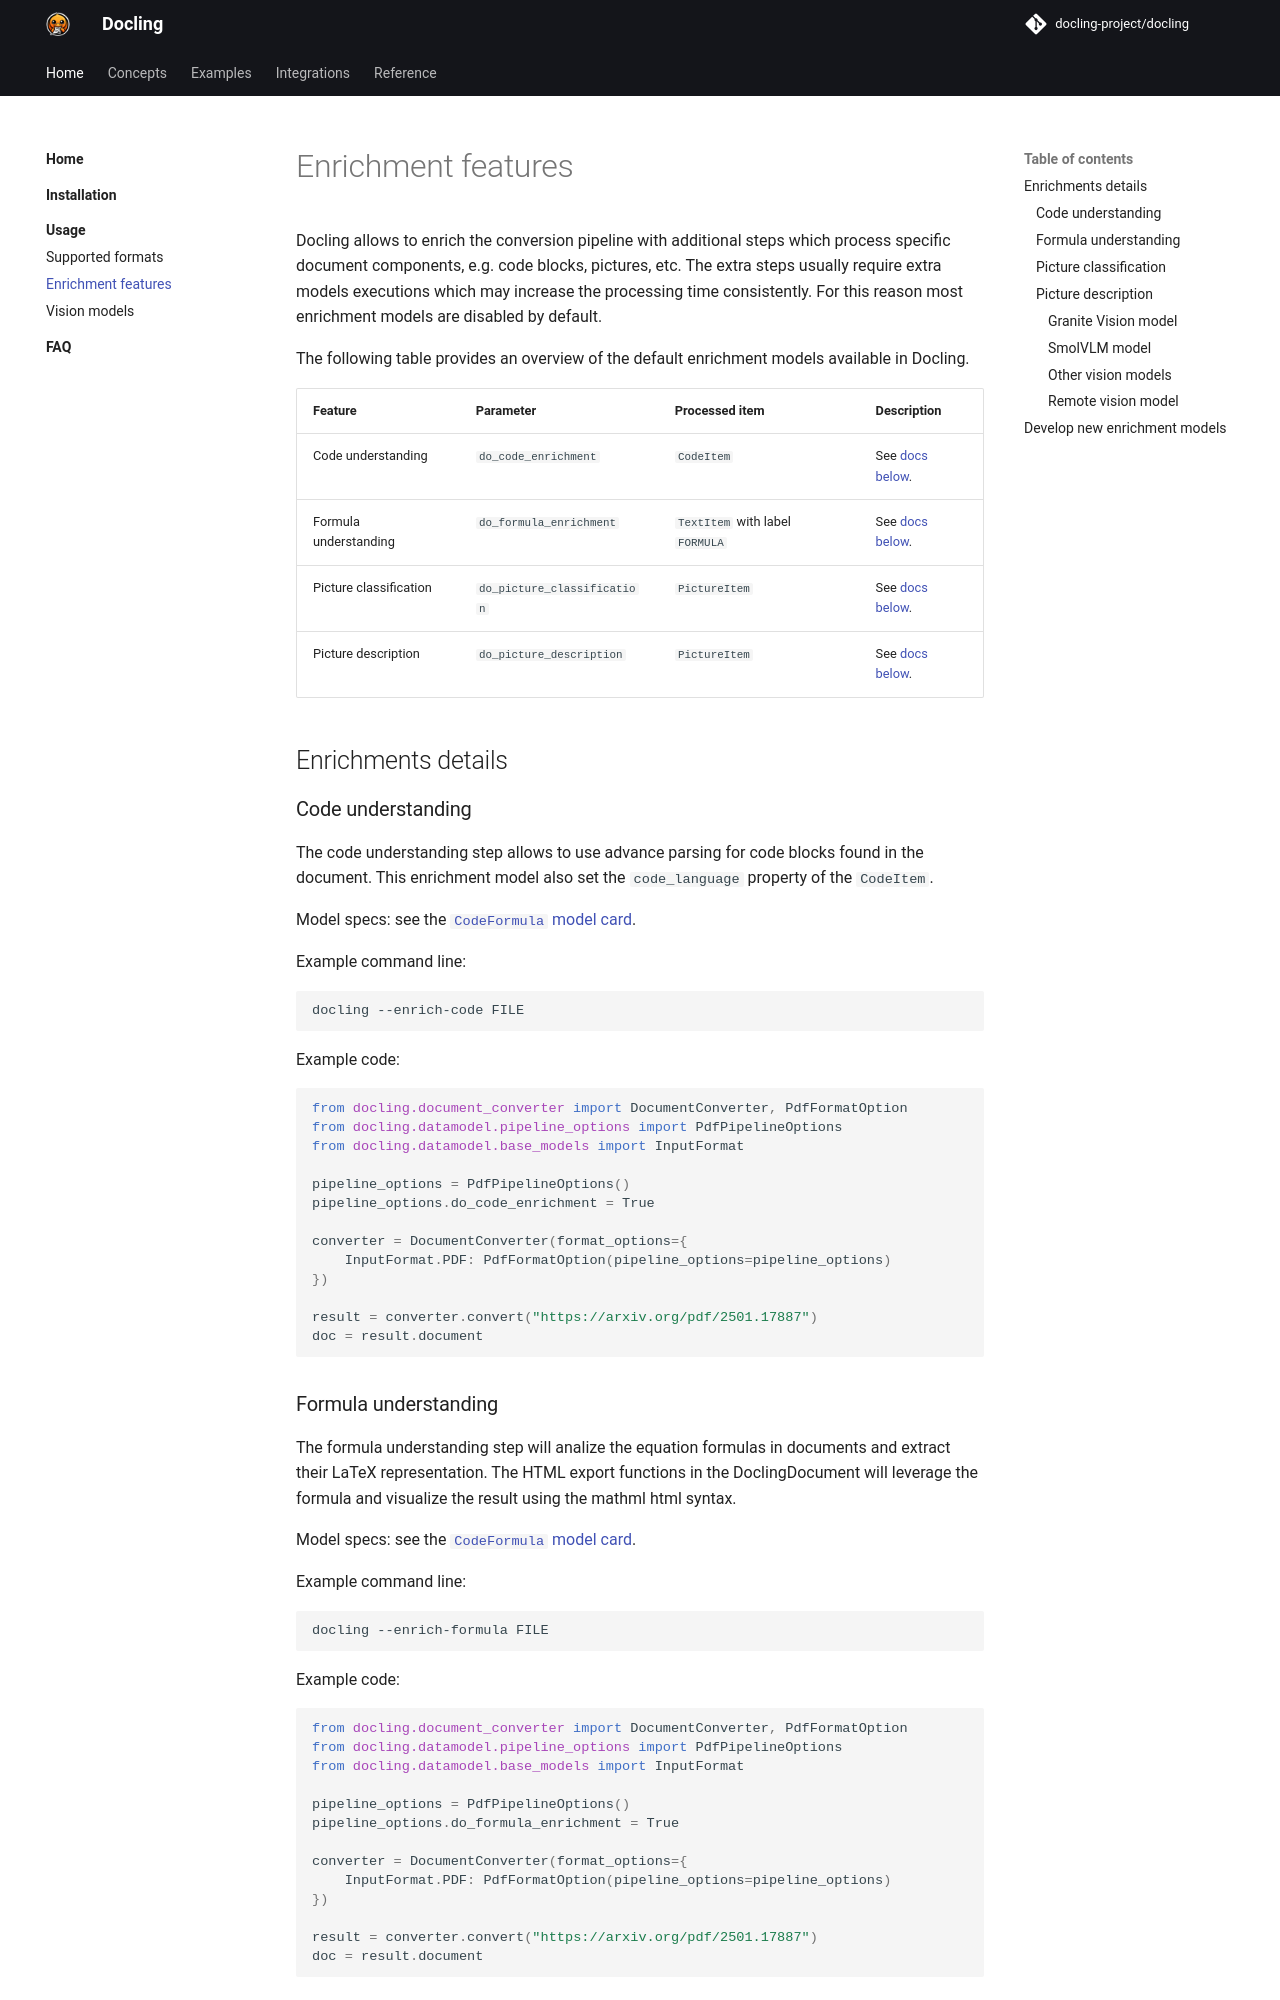

repository: anpigon/docling · page: usage/enrichments/index.html · generator: mkdocs

Docling allows to enrich the conversion pipeline with additional steps which process specific document components,
e.g. code blocks, pictures, etc. The extra steps usually require extra models executions which may increase
the processing time consistently. For this reason most enrichment models are disabled by default.

The following table provides an overview of the default enrichment models available in Docling.

| Feature | Parameter | Processed item | Description |
| ------- | --------- | ---------------| ----------- |
| Code understanding | `do_code_enrichment` | `CodeItem` | See [docs below](#code-understanding). |
| Formula understanding | `do_formula_enrichment` | `TextItem` with label `FORMULA` | See [docs below](#formula-understanding). |
| Picture classification | `do_picture_classification` | `PictureItem` | See [docs below](#picture-classification). |
| Picture description | `do_picture_description` | `PictureItem` | See [docs below](#picture-description). |


## Enrichments details

### Code understanding

The code understanding step allows to use advance parsing for code blocks found in the document.
This enrichment model also set the `code_language` property of the `CodeItem`.

Model specs: see the [`CodeFormula` model card](https://huggingface.co/ds4sd/CodeFormula).

Example command line:

```sh
docling --enrich-code FILE
```

Example code:

```py
from docling.document_converter import DocumentConverter, PdfFormatOption
from docling.datamodel.pipeline_options import PdfPipelineOptions
from docling.datamodel.base_models import InputFormat

pipeline_options = PdfPipelineOptions()
pipeline_options.do_code_enrichment = True

converter = DocumentConverter(format_options={
    InputFormat.PDF: PdfFormatOption(pipeline_options=pipeline_options)
})

result = converter.convert("https://arxiv.org/pdf/2501.17887")
doc = result.document
```

### Formula understanding

The formula understanding step will analize the equation formulas in documents and extract their LaTeX representation.
The HTML export functions in the DoclingDocument will leverage the formula and visualize the result using the mathml html syntax.

Model specs: see the [`CodeFormula` model card](https://huggingface.co/ds4sd/CodeFormula).

Example command line:

```sh
docling --enrich-formula FILE
```

Example code:

```py
from docling.document_converter import DocumentConverter, PdfFormatOption
from docling.datamodel.pipeline_options import PdfPipelineOptions
from docling.datamodel.base_models import InputFormat

pipeline_options = PdfPipelineOptions()
pipeline_options.do_formula_enrichment = True

converter = DocumentConverter(format_options={
    InputFormat.PDF: PdfFormatOption(pipeline_options=pipeline_options)
})

result = converter.convert("https://arxiv.org/pdf/2501.17887")
doc = result.document
```
